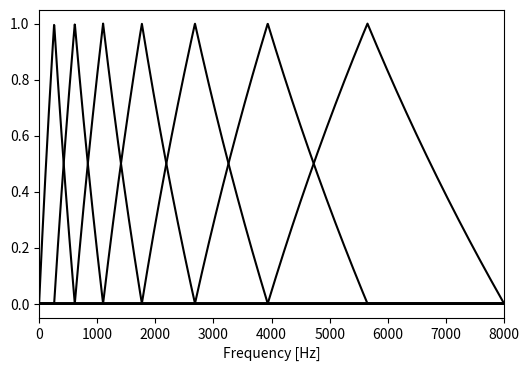

Generate this figure with matplotlib:
# -*- coding: utf-8 -*-

#
# メルフィルタバンクを作成してプロットします．
#

# 数値演算用モジュール(numpy)をインポート
import numpy as np

# プロット用モジュール(matplotlib)をインポート
import matplotlib.pyplot as plt

#
# 周波数をヘルツからメルに変換する
#
def Herz2Mel(herz):
    return (1127.0 * np.log(1.0 + herz / 700))

#
# メイン関数
#
if __name__ == "__main__":

    # 最大周波数 [Hz]
    max_herz = 8000

    # FFTのポイント数
    fft_size = 4096

    # フィルタバンクの数
    num_mel_bins = 7

    # プロットを出力するファイル(pngファイル)
    out_plot = './mel_bank.png'

    # メル軸での最大周波数
    max_mel = Herz2Mel(max_herz)
    
    # メル軸上での等間隔な周波数を得る
    mel_points = np.linspace(0, max_mel, num_mel_bins+2)

    # パワースペクトルの次元数 = FFTサイズ/2+1
    dim_spectrum = int(fft_size / 2) + 1

    # メルフィルタバンク(フィルタの数 x スペクトルの次元数)
    mel_filter_bank = np.zeros((num_mel_bins, dim_spectrum))
    for m in range(num_mel_bins):
        # 三角フィルタの左端，中央，右端のメル周波数
        left_mel = mel_points[m]
        center_mel = mel_points[m+1]
        right_mel = mel_points[m+2]
        # パワースペクトルの各ビンに対応する重みを計算する
        for n in range(dim_spectrum):
            # 各ビンに対応するヘルツ軸周波数を計算
            freq = 1.0 * n * max_herz / dim_spectrum
            # メル周波数に変換
            mel = Herz2Mel(freq)
            # そのビンが三角フィルタの範囲に入っていれば，重みを計算
            if mel > left_mel and mel < right_mel:
                if mel <= center_mel:
                    weight = (mel - left_mel) / (center_mel - left_mel)
                else:
                    weight = (right_mel-mel) / (right_mel-center_mel)
                mel_filter_bank[m][n] = weight
 
    # プロットの描画領域を作成
    plt.figure(figsize=(6,4))

    # 横軸(周波数軸)を作成する
    freq_axis = np.arange(dim_spectrum) \
                * max_herz / dim_spectrum
    
    for m in range(num_mel_bins):
        # フィルタバンクをプロット
        plt.plot(freq_axis, mel_filter_bank[m], color='k')
        #plt.plot(freq_axis, mel_filter_bank[m])

    plt.xlabel('Frequency [Hz]')

    # 横軸の表示領域を0～最大周波数に制限
    plt.xlim([0, max_herz]) 

    # プロットを保存する
    plt.savefig(out_plot)
